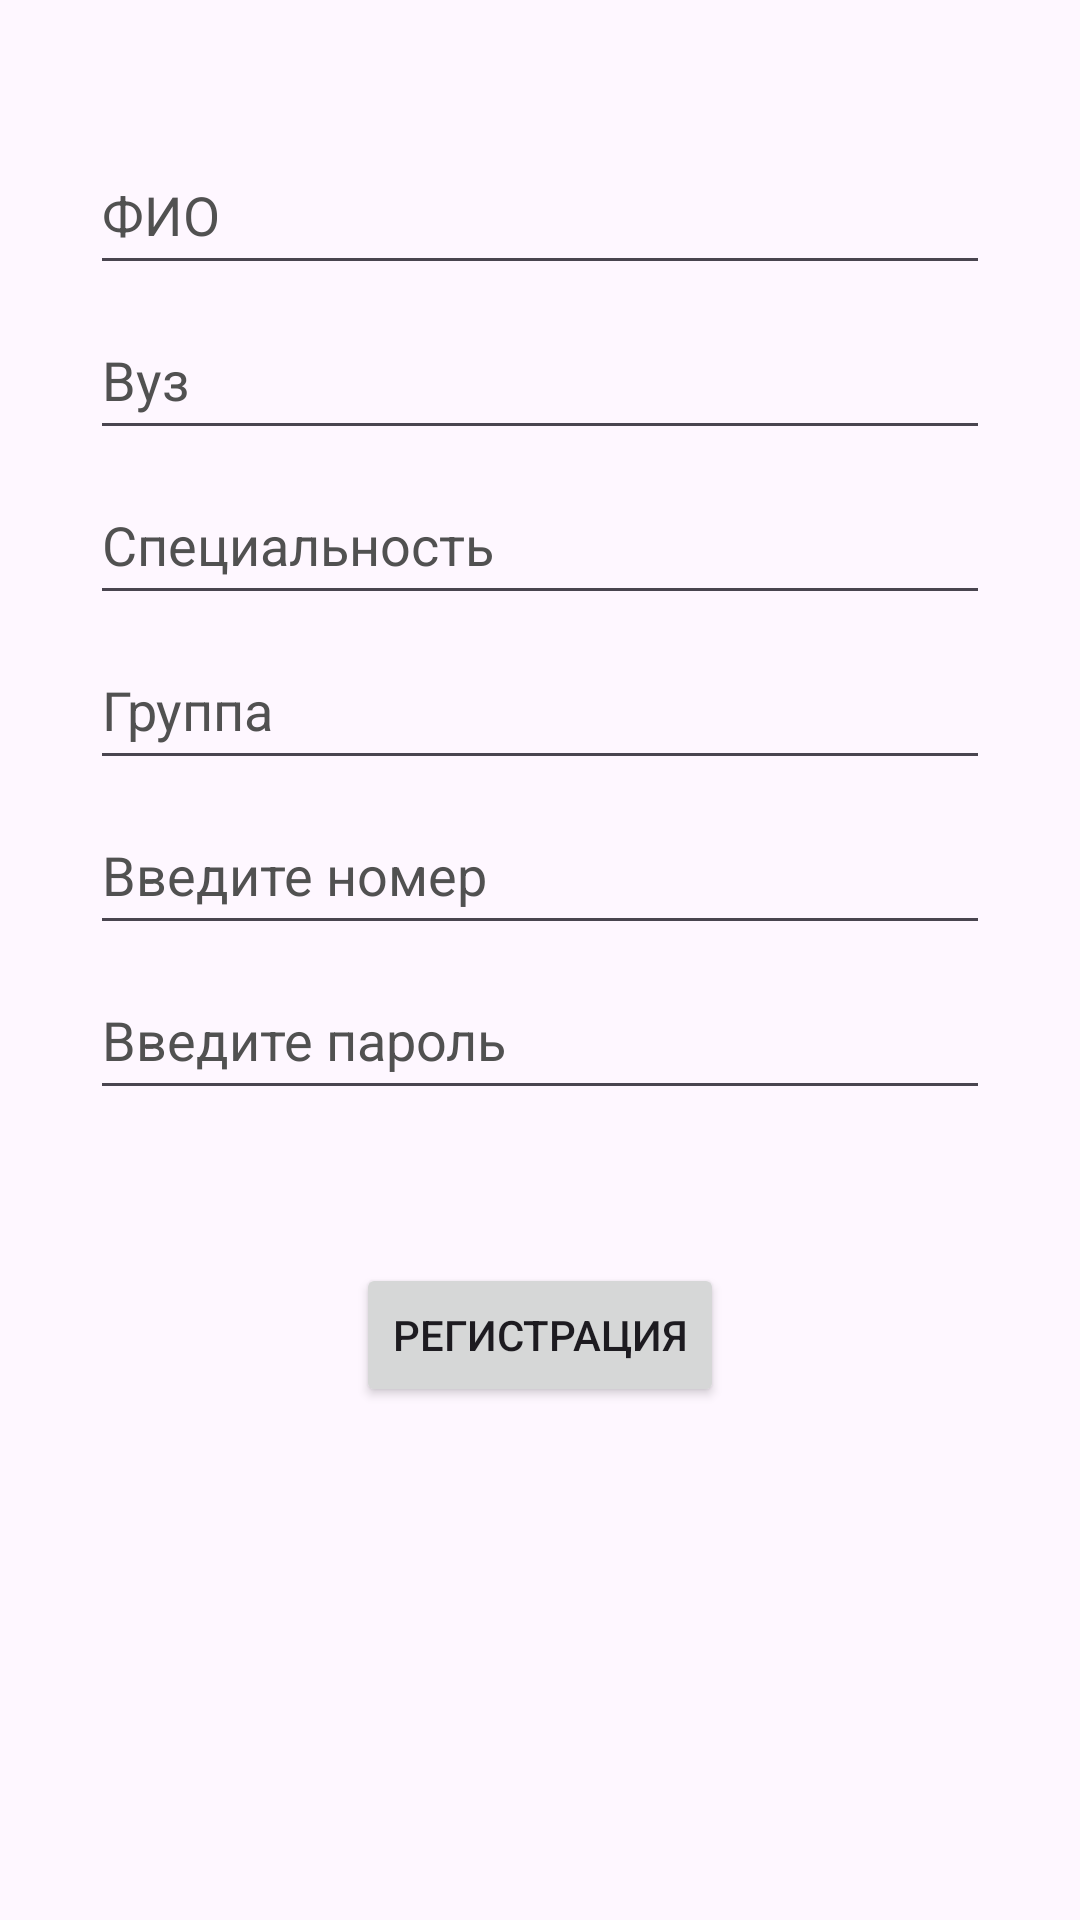

Here is an Android app screen rendered from its layout file. Give the layout XML and the strings, colors and styles it references.
<!-- AndroidManifest.xml: application theme Theme.ESD -->
<!-- res/layout/student_reg_activity.xml -->
<?xml version="1.0" encoding="utf-8"?>
<androidx.constraintlayout.widget.ConstraintLayout xmlns:android="http://schemas.android.com/apk/res/android"
    xmlns:app="http://schemas.android.com/apk/res-auto"
    xmlns:tools="http://schemas.android.com/tools"
    android:layout_width="match_parent"
    android:layout_height="match_parent"
    tools:context=".StudentRegActivity">

    <EditText
        android:id="@+id/NLS"
        android:layout_width="300sp"
        android:layout_height="50sp"
        android:hint = "@string/NLS"
        android:textColorHint="@color/grey"
        android:layout_marginBottom="500sp"
        android:inputType="text"
        android:importantForAutofill="no"
        app:layout_constraintBottom_toBottomOf="parent"
        app:layout_constraintEnd_toEndOf="parent"
        app:layout_constraintStart_toStartOf="parent"
        app:layout_constraintTop_toTopOf="parent"
    />

    <EditText
        android:id="@+id/VOZ"
        android:layout_width="300sp"
        android:layout_height="50sp"
        android:hint = "@string/Voz"
        android:textColorHint="@color/grey"
        android:layout_marginBottom="390sp"
        android:inputType="text"
        android:importantForAutofill="no"
        app:layout_constraintBottom_toBottomOf="parent"
        app:layout_constraintEnd_toEndOf="parent"
        app:layout_constraintStart_toStartOf="parent"
        app:layout_constraintTop_toTopOf="parent"
        />

    <EditText
        android:id="@+id/Special"
        android:layout_width="300sp"
        android:layout_height="50sp"
        android:hint = "@string/Special"
        android:textColorHint="@color/grey"
        android:layout_marginBottom="280sp"
        android:inputType="text"
        android:importantForAutofill="no"
        app:layout_constraintBottom_toBottomOf="parent"
        app:layout_constraintEnd_toEndOf="parent"
        app:layout_constraintStart_toStartOf="parent"
        app:layout_constraintTop_toTopOf="parent"
        />

    <EditText
        android:id="@+id/Group"
        android:layout_width="300sp"
        android:layout_height="50sp"
        android:hint = "@string/Group"
        android:textColorHint="@color/grey"
        android:layout_marginBottom="170sp"
        android:inputType="text"
        android:importantForAutofill="no"
        app:layout_constraintBottom_toBottomOf="parent"
        app:layout_constraintEnd_toEndOf="parent"
        app:layout_constraintStart_toStartOf="parent"
        app:layout_constraintTop_toTopOf="parent"
        />

    <EditText
        android:id="@+id/Login"
        android:layout_width="300sp"
        android:layout_height="50sp"
        android:hint = "@string/Enter_Num"
        android:textColorHint="@color/grey"
        android:layout_marginBottom="60sp"
        android:inputType="phone"
        android:importantForAutofill="no"
        app:layout_constraintBottom_toBottomOf="parent"
        app:layout_constraintEnd_toEndOf="parent"
        app:layout_constraintStart_toStartOf="parent"
        app:layout_constraintTop_toTopOf="parent"
        />

    <EditText
        android:id="@+id/Password"
        android:layout_width="300sp"
        android:layout_height="50sp"
        android:hint = "@string/Enter_Pas"
        android:textColorHint="@color/grey"
        android:layout_marginTop="50sp"
        android:inputType="textPassword"
        android:importantForAutofill="no"
        app:layout_constraintBottom_toBottomOf="parent"
        app:layout_constraintEnd_toEndOf="parent"
        app:layout_constraintStart_toStartOf="parent"
        app:layout_constraintTop_toTopOf="parent"
        />

    <Button
        android:id="@+id/Register"
        android:layout_width="wrap_content"
        android:layout_height="wrap_content"
        android:text="@string/Register"
        android:layout_marginTop="250sp"
        app:layout_constraintBottom_toBottomOf="parent"
        app:layout_constraintEnd_toEndOf="parent"
        app:layout_constraintStart_toStartOf="parent"
        app:layout_constraintTop_toTopOf="parent"
        />


</androidx.constraintlayout.widget.ConstraintLayout>
<!-- resources referenced by this layout -->
<resources>
  <color name="grey">#FF515151</color>
  <string name="Enter_Num">Введите номер</string>
  <string name="Enter_Pas">Введите пароль</string>
  <string name="Group">Группа</string>
  <string name="NLS">ФИО</string>
  <string name="Register">Регистрация</string>
  <string name="Special">Специальность</string>
  <string name="Voz">Вуз</string>
  <style name="Theme.ESD" parent="Base.Theme.ESD" />
  <style name="Base.Theme.ESD" parent="Theme.Material3.DayNight.NoActionBar">
          
          
      </style>
</resources>
